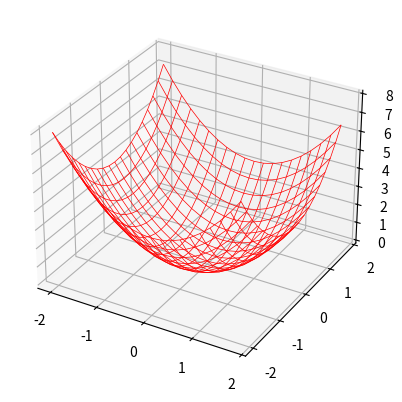

Write Python code to recreate this figure.
# 3D plot of z = x**2 + y**2
# https://matplotlib.org/mpl_examples/mplot3d/wire3d_demo.py
# https://matplotlib.org/mpl_toolkits/mplot3d/api.html#mpl_toolkits.mplot3d.axes3d.Axes3D.plot_wireframe

import numpy as np
from mpl_toolkits.mplot3d import axes3d
import matplotlib.pyplot as plt


ax = plt.figure().add_subplot(111, projection='3d')

X, Y = np.meshgrid(np.arange(-2, 2, .2), np.arange(-2, 2, .2))
Z = X ** 2 + Y ** 2
ax.plot_wireframe(X, Y, Z, linewidths=0.5, colors="red")
plt.show()
